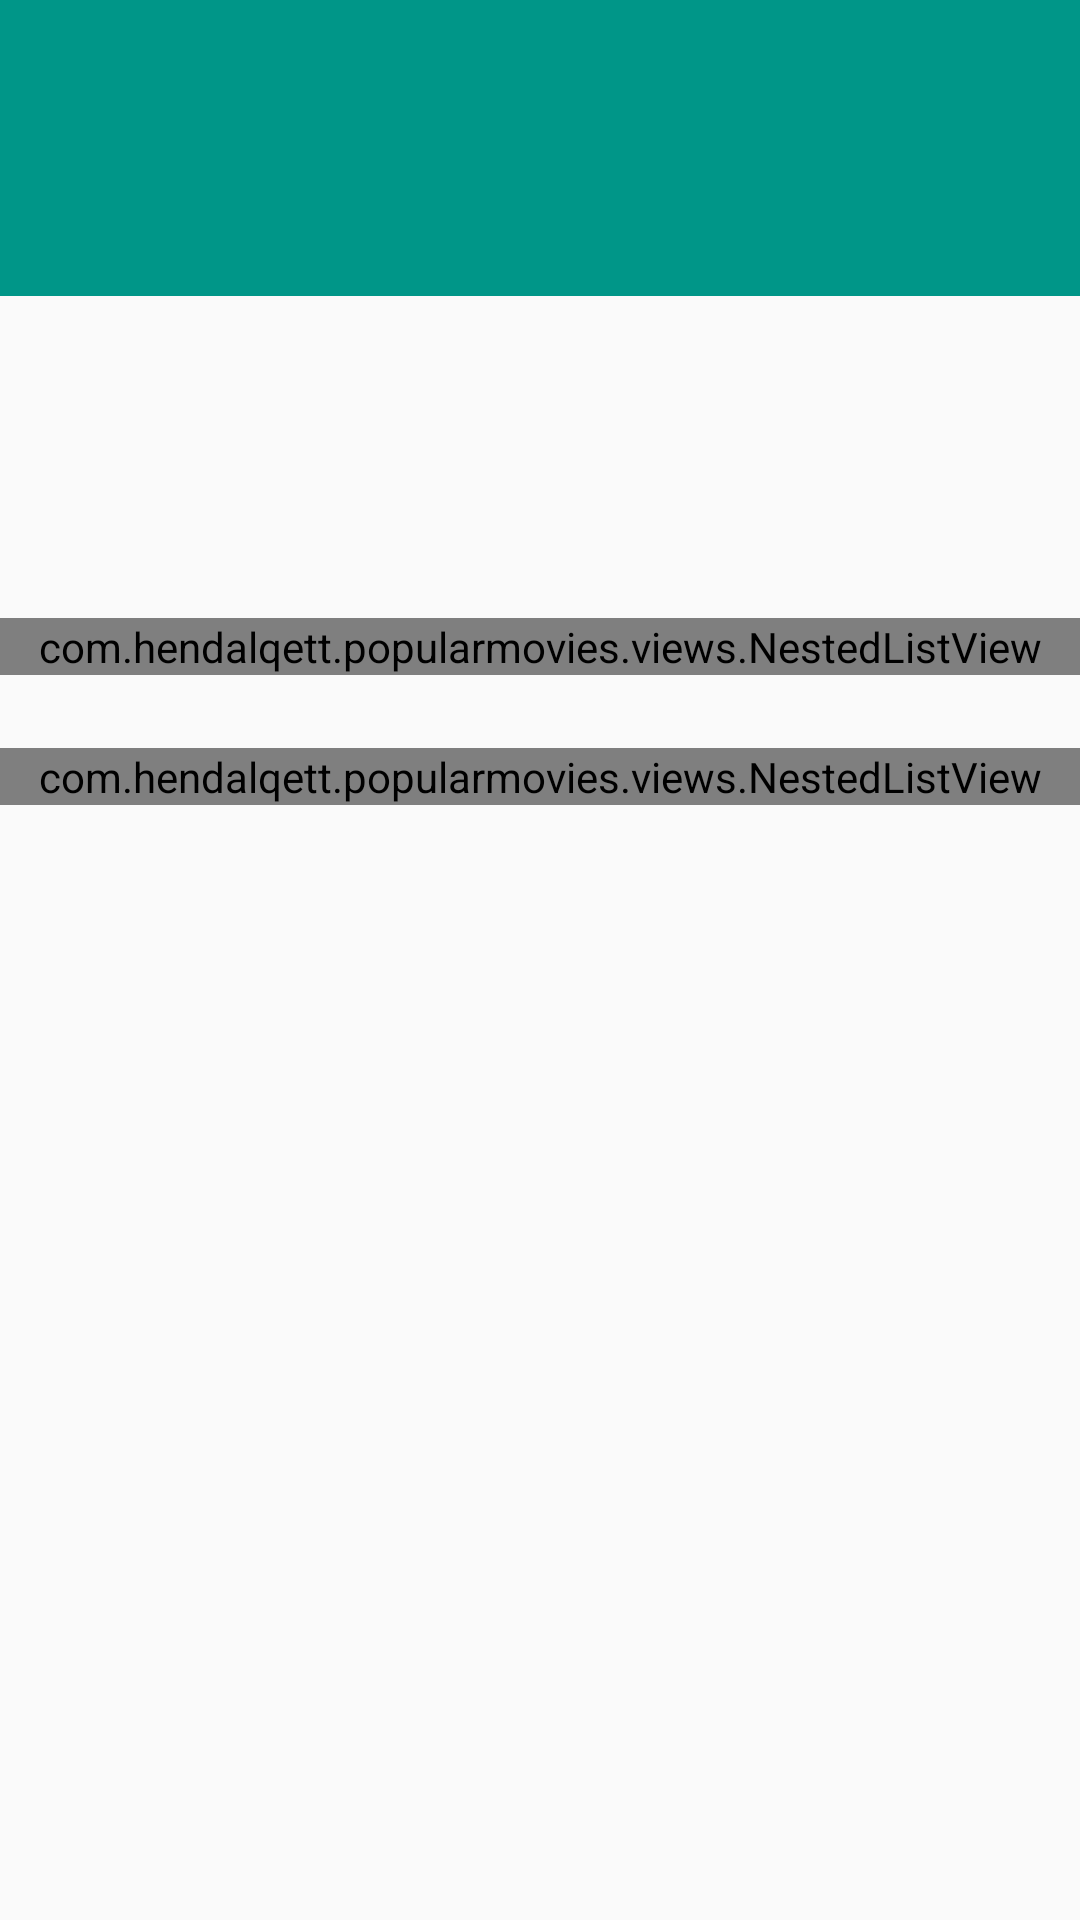

Produce the Android XML layout that renders to this screen, including the resource entries it uses.
<!-- AndroidManifest.xml: application theme AppTheme -->
<!-- res/layout/fragment_details.xml -->
<ScrollView xmlns:android="http://schemas.android.com/apk/res/android"
    android:layout_width="match_parent"
    android:layout_height="wrap_content"
    android:nestedScrollingEnabled="true">

    <LinearLayout
        android:layout_width="match_parent"
        android:layout_height="wrap_content"
        android:orientation="vertical"
       android:paddingBottom="16dp">

        <TextView
            android:id="@+id/tvMovieTitle"
            android:layout_width="match_parent"
            android:layout_height="wrap_content"
            android:background="@color/movies_green"
            android:padding="16dp"
            android:textColor="@android:color/white"
            android:textSize="50sp" />

        <RelativeLayout
            android:layout_width="match_parent"
            android:layout_height="wrap_content"
            android:padding="16dp">



            <ImageView
                android:id="@+id/ivMovie"
                android:layout_width="wrap_content"
                android:layout_height="wrap_content"


                android:adjustViewBounds="true"
                android:scaleType="fitXY" />

            <CheckBox

                android:layout_marginLeft="16dp"
                android:layout_marginTop="8dp"
                android:id="@+id/cbMovieFavorite"
                android:layout_width="wrap_content"
                android:layout_height="wrap_content"
                style="?android:attr/starStyle"
                android:checked="false"

                android:layout_toRightOf="@id/ivMovie"
                android:visibility="gone"

                />




            <TextView
                android:id="@+id/tvMovieDescription"
                android:layout_width="match_parent"
                android:layout_height="wrap_content"
                android:layout_below="@id/ivMovie"
                android:layout_marginTop="16dp"
                android:layout_marginBottom="16dp"/>

            <TextView
                android:id="@+id/tvReleaseDate"
                android:layout_width="wrap_content"
                android:layout_height="wrap_content"
                android:layout_marginLeft="16dp"
                android:layout_toRightOf="@id/ivMovie"
                android:layout_below="@id/cbMovieFavorite"
                android:textAppearance="?android:textAppearanceLarge"
                android:textColor="@android:color/darker_gray" />

            <TextView
                android:id="@+id/tvRating"
                android:layout_width="wrap_content"
                android:layout_height="wrap_content"
                android:layout_below="@id/tvReleaseDate"
                android:layout_marginLeft="16dp"
                android:layout_toRightOf="@id/ivMovie" />


        </RelativeLayout>


        <TextView
            android:textColor="@android:color/black"
            android:id="@+id/tvTrailers"
            android:layout_width="wrap_content"
            android:layout_height="wrap_content"

            android:textSize="18sp"
            android:layout_marginLeft="16dp"/>
        <com.example.popularmovies.views.NestedListView
            android:id="@+id/lvTrailer"
            android:layout_width="match_parent"
            android:layout_height="wrap_content"
            android:divider="@null"/>

        <TextView
            android:textColor="@android:color/black"
            android:id="@+id/tvReviews"
            android:layout_marginLeft="16dp"
            android:layout_width="wrap_content"
            android:layout_height="wrap_content"
            android:textSize="18sp"/>
        <com.example.popularmovies.views.NestedListView

            android:id="@+id/lvReview"
            android:layout_width="match_parent"
            android:layout_height="wrap_content" />
    </LinearLayout>
</ScrollView>
<!-- resources referenced by this layout -->
<resources>
  <color name="movies_green">#009688</color>
  <style name="AppTheme" parent="@style/Theme.AppCompat.Light.DarkActionBar">
          <item name="colorPrimary">@color/movies_green</item>
          <item name="colorPrimaryDark">@color/movies_dark_green</item>
      </style>
  <color name="movies_dark_green">#00796B</color>
</resources>
